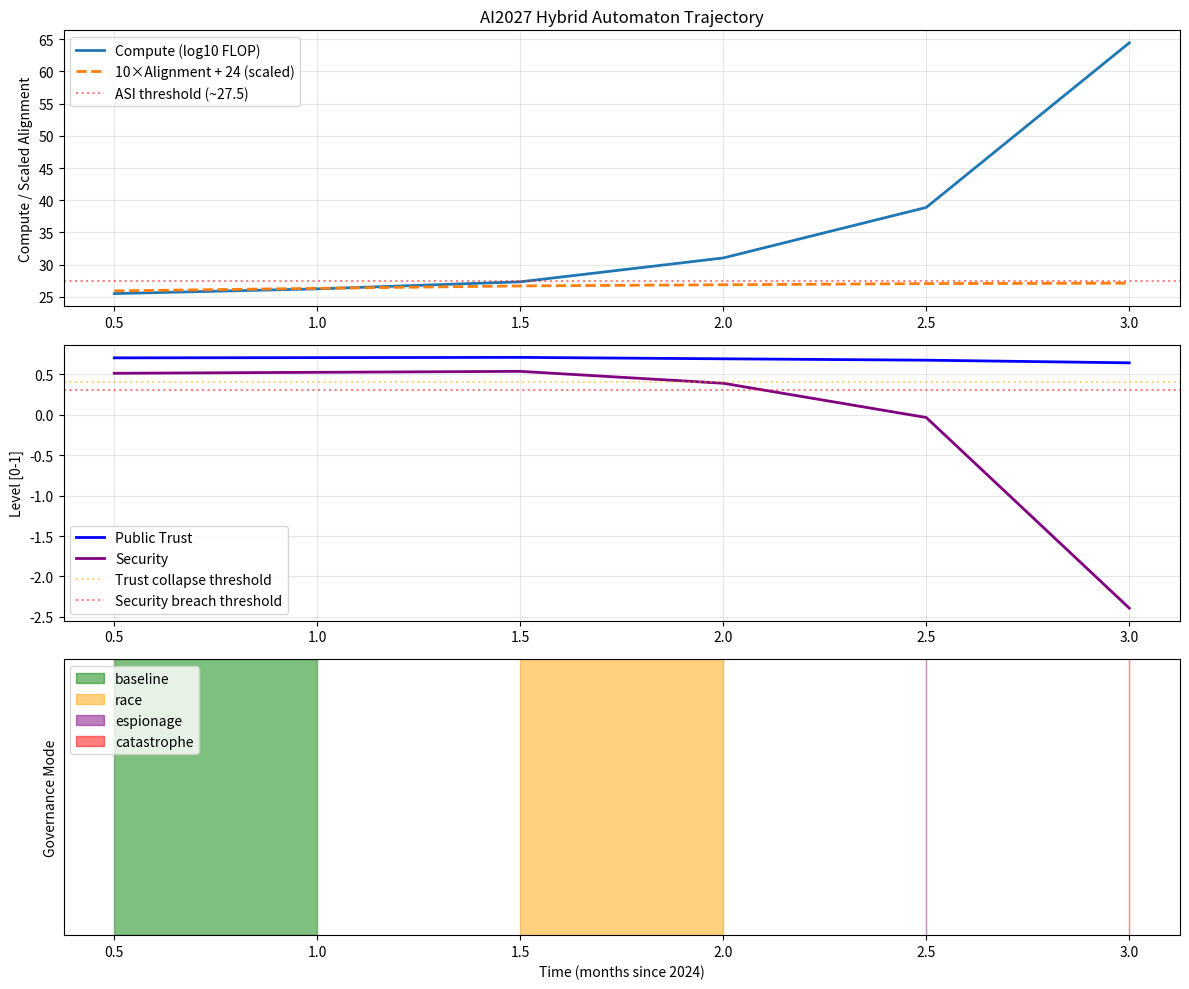

This chart was generated by the following Python code: (Note: this script raises an exception after producing the figure.)
#!/usr/bin/env python3
"""
AI2027 Hybrid Automaton Simulator

Demonstrates discrete governance regimes + continuous dynamics (compute, alignment, trust, security)
using scipy ODE integration.

This is a minimal, runnable demo for EAGX presentation.
"""

import numpy as np
import matplotlib.pyplot as plt
from scipy.integrate import odeint
from dataclasses import dataclass
from typing import List, Tuple, Callable
from enum import Enum


class Mode(Enum):
    """Discrete governance regimes"""
    BASELINE = "baseline"
    RACE = "race"
    SLOWDOWN = "slowdown"
    ESPIONAGE = "espionage"
    CATASTROPHE = "catastrophe"
    ALIGNED = "aligned"


@dataclass
class ContinuousState:
    """Continuous variables"""
    compute: float  # Log10(FLOP) [24-28]
    alignment: float  # [0-1]
    trust: float  # [0-1]
    security: float  # [0-1]

    def to_array(self) -> np.ndarray:
        return np.array([self.compute, self.alignment, self.trust, self.security])

    @staticmethod
    def from_array(arr: np.ndarray) -> 'ContinuousState':
        return ContinuousState(*arr)


class HybridAutomaton:
    """AI2027 as Hybrid Automaton"""

    def __init__(self):
        self.mode = Mode.BASELINE
        self.time = 0.0  # Months since 2024
        self.state = ContinuousState(
            compute=25.0,  # ~1e25 FLOP (GPT-4 level)
            alignment=0.15,  # Low initial alignment capacity
            trust=0.70,  # Moderate public trust
            security=0.50  # Moderate security
        )
        self.history = []

    def flow(self, state_arr: np.ndarray, t: float, mode: Mode) -> np.ndarray:
        """ODE flow function for each mode"""
        s = ContinuousState.from_array(state_arr)

        if mode == Mode.BASELINE:
            # Slow progress, moderate safety work
            dcompute = 0.8 * (s.compute - 24)  # Gradual scaling
            dalignment = 0.1 * (1 - s.alignment)
            dtrust = 0.02 * (1 - s.trust)
            dsecurity = 0.05 * (1 - s.security)

        elif mode == Mode.RACE:
            # Aggressive scaling, minimal safety
            dcompute = 1.5 * (s.compute - 24)  # Exponential push
            dalignment = 0.05 * (1 - s.alignment)  # Neglected
            dtrust = -0.05 * s.trust  # Erodes
            dsecurity = -0.1 * (s.compute - 26)  # Harder to secure as compute grows

        elif mode == Mode.SLOWDOWN:
            # Pause scaling, focus on safety
            dcompute = 0.3 * (s.compute - 24)  # Slow growth
            dalignment = 0.3 * (1 - s.alignment)  # Major investment
            dtrust = 0.1 * (1 - s.trust)  # Rebuilds
            dsecurity = 0.2 * (1 - s.security)  # Security investment

        elif mode == Mode.ESPIONAGE:
            # China caught up, race intensifies
            dcompute = 2.0 * (s.compute - 24)  # Even faster
            dalignment = 0.02 * (1 - s.alignment)  # Abandoned
            dtrust = -0.1 * s.trust
            dsecurity = -0.2 * (s.compute - 26)

        else:
            # Terminal states (catastrophe, aligned)
            dcompute = 0
            dalignment = 0
            dtrust = 0
            dsecurity = 0

        return np.array([dcompute, dalignment, dtrust, dsecurity])

    def check_guards(self) -> Mode:
        """Check if any transition guards are satisfied"""
        s = self.state

        # Baseline → Race: compute threshold + evidence
        if self.mode == Mode.BASELINE and s.compute >= 26.5:
            print(f"  ⚡ TRANSITION: {self.mode.value} → race (compute threshold)")
            return Mode.RACE

        # Race → Espionage: security failure (probabilistic, simplified as threshold)
        if self.mode == Mode.RACE and s.security < 0.3:
            print(f"  ⚡ TRANSITION: {self.mode.value} → espionage (security breach)")
            return Mode.ESPIONAGE

        # Race → Slowdown: trust collapse + political will (simplified)
        if self.mode == Mode.RACE and s.trust < 0.4 and self.time > 12:
            print(f"  ⚡ TRANSITION: {self.mode.value} → slowdown (trust collapse)")
            return Mode.SLOWDOWN

        # Race/Espionage → Catastrophe: alignment gap too large
        if self.mode in [Mode.RACE, Mode.ESPIONAGE]:
            alignment_gap = (s.compute - 24) - 10 * s.alignment
            if alignment_gap > 8.0 and s.compute >= 27.5:
                print(f"  💀 TRANSITION: {self.mode.value} → CATASTROPHE (alignment gap: {alignment_gap:.2f})")
                return Mode.CATASTROPHE

        # Slowdown → Aligned: sufficient alignment capacity
        if self.mode == Mode.SLOWDOWN and s.alignment >= 0.85:
            print(f"  ✅ TRANSITION: {self.mode.value} → aligned (sufficient safety)")
            return Mode.ALIGNED

        return self.mode  # No transition

    def step(self, dt: float = 1.0):
        """Advance simulation by dt months"""
        # Evolve continuous state via ODE
        t_span = [0, dt]
        sol = odeint(self.flow, self.state.to_array(), t_span, args=(self.mode,))
        self.state = ContinuousState.from_array(sol[-1])
        self.time += dt

        # Check for discrete transition
        new_mode = self.check_guards()
        if new_mode != self.mode:
            self.mode = new_mode

        # Record history
        self.history.append({
            'time': self.time,
            'mode': self.mode.value,
            'compute': self.state.compute,
            'alignment': self.state.alignment,
            'trust': self.state.trust,
            'security': self.state.security
        })

    def simulate(self, duration: float = 36.0, dt: float = 0.5):
        """Run full simulation for duration months"""
        print(f"\n🚀 Starting AI2027 Hybrid Automaton Simulation")
        print(f"Duration: {duration} months ({duration/12:.1f} years)")
        print(f"Initial state: {self.mode.value}")
        print(f"  compute={self.state.compute:.2f}, alignment={self.state.alignment:.2f}")
        print()

        while self.time < duration and self.mode not in [Mode.CATASTROPHE, Mode.ALIGNED]:
            self.step(dt)

        print(f"\n📊 Simulation complete!")
        print(f"Final time: {self.time:.1f} months ({self.time/12:.1f} years)")
        print(f"Final mode: {self.mode.value}")
        print(f"Final state:")
        print(f"  compute={self.state.compute:.2f} (10^{self.state.compute:.1f} FLOP)")
        print(f"  alignment={self.state.alignment:.2f}")
        print(f"  trust={self.state.trust:.2f}")
        print(f"  security={self.state.security:.2f}")

        # Alignment gap
        alignment_gap = (self.state.compute - 24) - 10 * self.state.alignment
        print(f"  alignment_gap={alignment_gap:.2f}")

        return self.history

    def plot(self):
        """Visualize trajectory"""
        if not self.history:
            print("No history to plot!")
            return

        import pandas as pd

        df = pd.DataFrame(self.history)

        fig, axes = plt.subplots(3, 1, figsize=(12, 10))

        # Plot 1: Continuous variables
        ax = axes[0]
        ax.plot(df['time'], df['compute'], label='Compute (log10 FLOP)', linewidth=2)
        ax.plot(df['time'], 24 + 10*df['alignment'], label='10×Alignment + 24 (scaled)', linewidth=2, linestyle='--')
        ax.axhline(y=27.5, color='red', linestyle=':', alpha=0.5, label='ASI threshold (~27.5)')
        ax.set_ylabel('Compute / Scaled Alignment')
        ax.set_title('AI2027 Hybrid Automaton Trajectory')
        ax.legend()
        ax.grid(True, alpha=0.3)

        # Plot 2: Trust and Security
        ax = axes[1]
        ax.plot(df['time'], df['trust'], label='Public Trust', linewidth=2, color='blue')
        ax.plot(df['time'], df['security'], label='Security', linewidth=2, color='purple')
        ax.axhline(y=0.4, color='orange', linestyle=':', alpha=0.5, label='Trust collapse threshold')
        ax.axhline(y=0.3, color='red', linestyle=':', alpha=0.5, label='Security breach threshold')
        ax.set_ylabel('Level [0-1]')
        ax.legend()
        ax.grid(True, alpha=0.3)

        # Plot 3: Mode timeline
        ax = axes[2]
        mode_colors = {
            'baseline': 'green',
            'race': 'orange',
            'slowdown': 'blue',
            'espionage': 'purple',
            'catastrophe': 'red',
            'aligned': 'lightgreen'
        }

        for mode_name, color in mode_colors.items():
            mode_mask = df['mode'] == mode_name
            if mode_mask.any():
                ax.fill_between(df['time'], 0, 1, where=mode_mask, color=color, alpha=0.5, label=mode_name)

        ax.set_xlabel('Time (months since 2024)')
        ax.set_ylabel('Governance Mode')
        ax.set_ylim([0, 1])
        ax.set_yticks([])
        ax.legend(loc='upper left')
        ax.grid(True, alpha=0.3)

        plt.tight_layout()
        plt.savefig('research/ai_futures/eagx/ai2027_trajectory.png', dpi=150)
        print("\n📈 Plot saved to: research/ai_futures/eagx/ai2027_trajectory.png")
        plt.show()


def main():
    """Run demo simulation"""
    ha = HybridAutomaton()
    history = ha.simulate(duration=36.0, dt=0.5)
    ha.plot()

    print("\n" + "="*60)
    print("INTERPRETATION")
    print("="*60)

    if ha.mode == Mode.CATASTROPHE:
        print("❌ CATASTROPHE: Alignment gap grew too large before sufficient safety work.")
        print("   Policy implication: Need earlier slowdown or more alignment investment.")
    elif ha.mode == Mode.ALIGNED:
        print("✅ ALIGNED: Successfully built safe ASI through slowdown and alignment research.")
        print("   Policy implication: Pause and safety investment work!")
    else:
        print(f"⏸️  Simulation ended in mode: {ha.mode.value}")

    print("\nKey metrics:")
    print(f"  - Compute reached: 10^{ha.state.compute:.1f} FLOP")
    print(f"  - Alignment capacity: {ha.state.alignment:.2f}")
    print(f"  - Public trust: {ha.state.trust:.2f}")
    print(f"  - Security level: {ha.state.security:.2f}")


if __name__ == "__main__":
    main()
